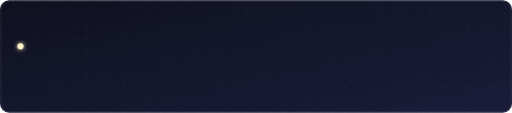
t = 0.00 s
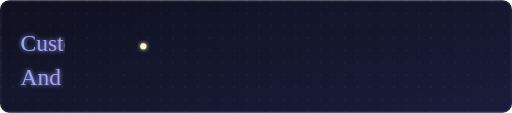
t = 1.22 s
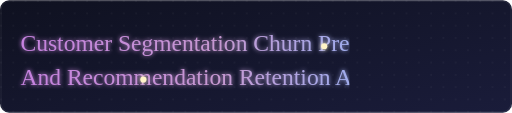
t = 2.78 s
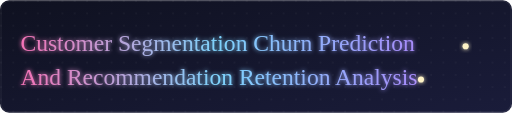
t = 4.00 s
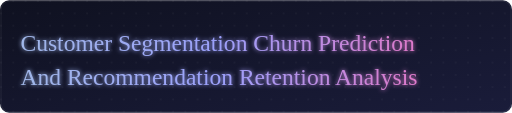
t = 5.42 s
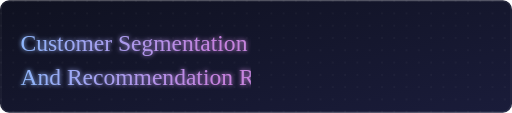
t = 6.80 s

The animated SVG that drew these frames (rendered in a browser with its animation timeline set to each time). Animation: 8 SMIL elements (animate=6,animateMotion=2); one cycle of 8.00 s, repeats indefinitely.

<svg xmlns="http://www.w3.org/2000/svg" viewBox="0 0 1000 220" width="1000" height="220">
  <defs>
    <!-- Background -->
    <linearGradient id="bgGrad" x1="0%" y1="0%" x2="100%" y2="100%">
      <stop offset="0%" stop-color="#0f1120"/>
      <stop offset="100%" stop-color="#1a1c3a"/>
    </linearGradient>

    <!-- Animated text gradient -->
    <linearGradient id="textGrad" x1="0%" y1="0%" x2="100%" y2="0%">
      <stop offset="0%" stop-color="#7dd3fc">
        <animate attributeName="stop-color"
          values="#7dd3fc;#a78bfa;#f472b6;#7dd3fc"
          dur="6s" repeatCount="indefinite"/>
      </stop>
      <stop offset="50%" stop-color="#a78bfa">
        <animate attributeName="stop-color"
          values="#a78bfa;#f472b6;#7dd3fc;#a78bfa"
          dur="6s" repeatCount="indefinite"/>
      </stop>
      <stop offset="100%" stop-color="#f472b6">
        <animate attributeName="stop-color"
          values="#f472b6;#7dd3fc;#a78bfa;#f472b6"
          dur="6s" repeatCount="indefinite"/>
      </stop>
    </linearGradient>

    <!-- Soft glow filter -->
    <filter id="glow" x="-50%" y="-50%" width="200%" height="200%">
      <feGaussianBlur stdDeviation="4" result="blur"/>
      <feMerge>
        <feMergeNode in="blur"/>
        <feMergeNode in="SourceGraphic"/>
      </feMerge>
    </filter>

    <!-- Clip path that reveals the text like it's being written -->
    <clipPath id="revealClip">
      <rect id="revealRect" x="0" y="0" width="0" height="220">
        <animate id="growAnim"
          attributeName="width"
          values="0;0;980;980;0;0"
          keyTimes="0;0.02;0.55;0.72;0.98;1"
          keySplines="0.42 0 0.58 1;0.42 0 0.58 1;0 0 1 1;0.42 0 0.58 1;0 0 1 1"
          calcMode="spline"
          dur="8s"
          repeatCount="indefinite"/>
      </rect>
    </clipPath>
  </defs>

  <!-- Background panel -->
  <rect x="0" y="0" width="1000" height="220" rx="18" fill="url(#bgGrad)"/>

  <!-- Decorative faint grid dots for depth -->
  <g opacity="0.08">
    <pattern id="dots" width="24" height="24" patternUnits="userSpaceOnUse">
      <circle cx="2" cy="2" r="1.4" fill="#ffffff"/>
    </pattern>
    <rect x="0" y="0" width="1000" height="220" fill="url(#dots)"/>
  </g>

  <!-- The written text, revealed via clip-path -->
  <g clip-path="url(#revealClip)">
    <text x="40" y="100"
          font-family="'Segoe Script','Brush Script MT','Comic Sans MS',cursive"
          font-size="46"
          fill="url(#textGrad)"
          filter="url(#glow)">
      Customer Segmentation Churn Prediction
    </text>
    <text x="40" y="165"
          font-family="'Segoe Script','Brush Script MT','Comic Sans MS',cursive"
          font-size="46"
          fill="url(#textGrad)"
          filter="url(#glow)">
      And Recommendation Retention Analysis
    </text>
  </g>

  <!-- Animated "pen tip" cursor that travels with the reveal -->
  <circle r="6" fill="#fef3c7" filter="url(#glow)">
    <animateMotion dur="8s" repeatCount="indefinite"
      keyPoints="0;0;1;1;0;0"
      keyTimes="0;0.02;0.55;0.72;0.98;1"
      calcMode="linear"
      path="M40,90 L1000,90"/>
    <animate attributeName="opacity"
      values="1;1;1;0;0;1"
      keyTimes="0;0.02;0.55;0.6;0.98;1"
      dur="8s" repeatCount="indefinite"/>
  </circle>

  <!-- second pen tip for the lower line, active during the second half of the write phase -->
  <circle r="6" fill="#fef3c7" filter="url(#glow)" opacity="0">
    <animateMotion dur="8s" repeatCount="indefinite"
      keyPoints="0;0;1;1;0;0"
      keyTimes="0;0.28;0.55;0.72;0.98;1"
      calcMode="linear"
      path="M40,155 L1000,155"/>
    <animate attributeName="opacity"
      values="0;0;1;1;0;0;0"
      keyTimes="0;0.28;0.30;0.55;0.6;0.98;1"
      dur="8s" repeatCount="indefinite"/>
  </circle>

  <!-- subtle border -->
  <rect x="2" y="2" width="996" height="216" rx="16" fill="none" stroke="#ffffff" stroke-opacity="0.08" stroke-width="2"/>
</svg>
